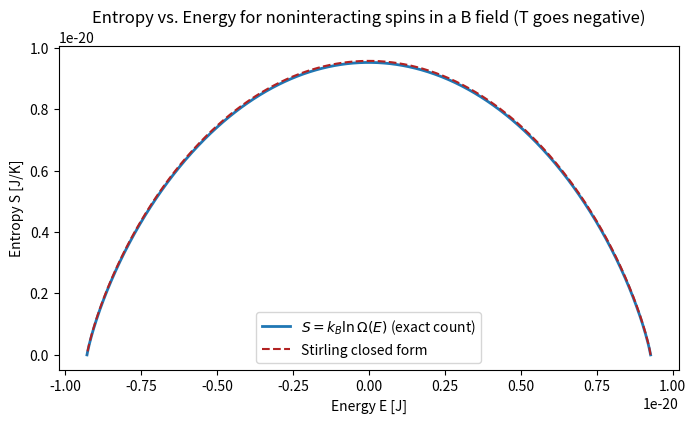
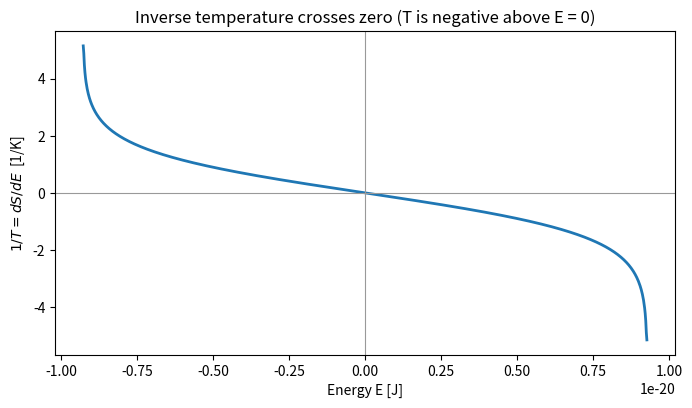

Write the Python code that produced these figures, in order.
"""
noninteracting_lattice.py -- Microcanonical treatment of N noninteracting
spins in a magnetic field.
"""

from __future__ import annotations

from typing import TYPE_CHECKING, Any

import numpy as np
from numpy.typing import NDArray
from scipy.constants import k
from scipy.special import gammaln, xlogy

if TYPE_CHECKING:
    from matplotlib.axes import Axes

# ---- N spins in a 2-D lattice in the presence of a magnetic field ----

N = 1000  # number of spins
MAGNETIC_MOMENT = 9.274e-24  # [J/T]
B_FIELD = 1.0  # [T]

E_MAX = N * MAGNETIC_MOMENT * B_FIELD  # fully anti-aligned; ground state is -E_MAX


def macrostates() -> NDArray[np.int64]:
    """The N+1 accessible macrostates."""
    return np.arange(N + 1)


def energy_levels(n_up: NDArray[np.int64]) -> NDArray[np.floating[Any]]:
    """E = -mu B (N_up - N_down)."""
    return -MAGNETIC_MOMENT * B_FIELD * (2.0 * n_up - N)


def multiplicity_log(n_up: NDArray[np.int64]) -> NDArray[np.floating[Any]]:
    """ln Omega = ln C(N, N_up), evaluated exactly via log-gamma."""
    return gammaln(N + 1) - gammaln(n_up + 1) - gammaln(N - n_up + 1)


def entropy(n_up: NDArray[np.int64]) -> NDArray[np.floating[Any]]:
    """S = k ln Omega: the Boltzmann entropy, counted exactly."""
    return k * multiplicity_log(n_up)


def entropy_stirling(energy: NDArray[np.floating[Any]]) -> NDArray[np.floating[Any]]:
    """Computed with Stirling's approximation.

    S(E) = -N k [ f ln f + (1-f) ln(1-f) ],  f = (E_MAX - E) / (2 E_MAX)
    """
    f_up = (E_MAX - energy) / (2 * E_MAX)
    f_down = (E_MAX + energy) / (2 * E_MAX)
    return -N * k * (xlogy(f_up, f_up) + xlogy(f_down, f_down))


def inverse_temperature(n_up: NDArray[np.int64]) -> NDArray[np.floating[Any]]:
    """1/T = dS/dE, the microcanonical definition of temperature."""
    return np.gradient(entropy(n_up), energy_levels(n_up))


def temperature(n_up: NDArray[np.int64]) -> NDArray[np.floating[Any]]:
    """T = (dS/dE)^-1."""
    with np.errstate(divide="ignore"):
        return 1.0 / inverse_temperature(n_up)


def plot_entropy_vs_energy(ax: Axes | None = None) -> Axes:
    """Plot entropy as a function of energy, exact count vs the Stirling form."""
    import matplotlib.pyplot as plt

    if ax is None:
        _, ax = plt.subplots(figsize=(8, 4.2))

    n_up = macrostates()
    energies = energy_levels(n_up)

    ax.plot(energies, entropy(n_up), lw=2, label=r"$S = k_B \ln \Omega(E)$ (exact count)")
    ax.plot(energies, entropy_stirling(energies), "--", lw=1.5, color="firebrick",
            label="Stirling closed form")
    ax.set_xlabel("Energy E [J]")
    ax.set_ylabel("Entropy S [J/K]")
    ax.set_title("Entropy vs. Energy for noninteracting spins in a B field (T goes negative)")
    ax.legend()
    return ax


def plot_inverse_temperature_vs_energy(ax: Axes | None = None) -> Axes:
    """Plot 1/T against energy, showing the sign change at E = 0."""
    import matplotlib.pyplot as plt

    if ax is None:
        _, ax = plt.subplots(figsize=(8, 4.2))

    n_up = macrostates()
    energies = energy_levels(n_up)

    ax.plot(energies, inverse_temperature(n_up), lw=2)
    ax.axhline(0.0, color="0.6", lw=0.8)
    ax.axvline(0.0, color="0.6", lw=0.8)
    ax.set_xlabel("Energy E [J]")
    ax.set_ylabel(r"$1/T = dS/dE$  [1/K]")
    ax.set_title("Inverse temperature crosses zero (T is negative above E = 0)")
    return ax


if __name__ == "__main__":
    import matplotlib.pyplot as plt

    n_up = macrostates()
    energies = energy_levels(n_up)
    entropies = entropy(n_up)

    print(f"{N + 1} energy levels from {energies.min():.3e} to {energies.max():.3e} J, "
          f"spaced by {2 * MAGNETIC_MOMENT * B_FIELD:.3e} J")
    print(f"S peaks at E = {energies[entropies.argmax()]:+.3e} J: "
          f"{entropies.max():.6e} vs N k ln2 = {N * k * np.log(2):.6e} J/K")
    print(f"endpoints (Omega = 1): S = {entropies[0]:.3e}, {entropies[-1]:.3e} J/K")

    worst = np.max(np.abs(entropy_stirling(energies) - entropies)[1:-1] / entropies[1:-1])
    print(f"Stirling closed form vs exact count: worst relative error = {worst:.3%}")

    temps = temperature(n_up)
    below, above = energies < 0, energies > 0
    print(f"T > 0 everywhere below E = 0: {bool((temps[below] > 0).all())}")
    print(f"T < 0 everywhere above E = 0: {bool((temps[above] < 0).all())}")
    print(f"at the peak (E = 0): 1/T = {inverse_temperature(n_up)[N // 2]:.3e}, "
          f"T = {temps[N // 2]}")

    plot_entropy_vs_energy()
    plot_inverse_temperature_vs_energy()
    plt.show()
